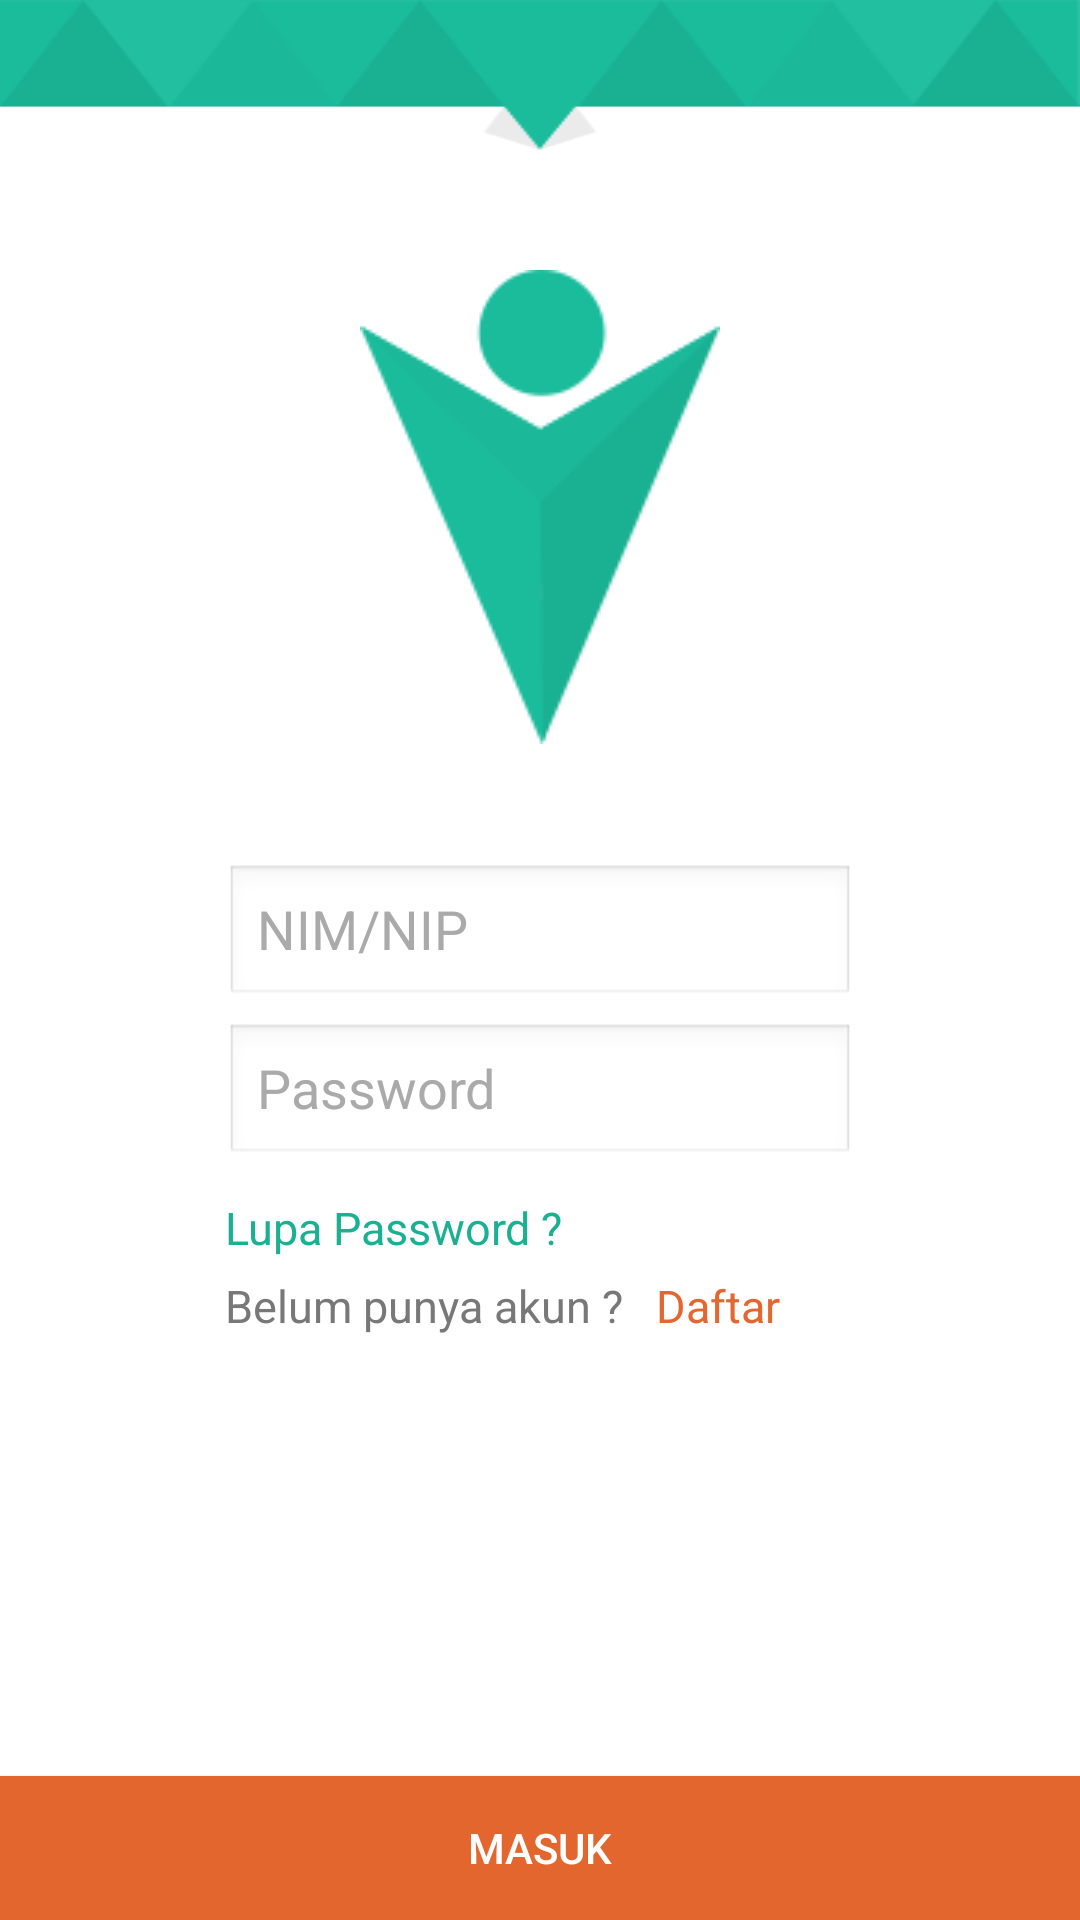

Write the Android layout XML for this screen, with the resource values it uses.
<!-- AndroidManifest.xml: application theme AppTheme -->
<!-- res/layout/activity_login.xml -->
<RelativeLayout xmlns:android="http://schemas.android.com/apk/res/android"
    xmlns:tools="http://schemas.android.com/tools"
    android:layout_width="match_parent"
    android:layout_height="match_parent"
    tools:context=".Login"
    android:background="@android:color/white"
    android:onClick="hideSoftKeyboard">
    <LinearLayout
        android:id="@+id/homepola"
        android:layout_width="match_parent"
        android:layout_height="wrap_content"
        >
    <ImageView
        android:layout_width="match_parent"
        android:layout_height="50dp"
        android:background="@drawable/pattern_home"
        android:adjustViewBounds="true"/>

    </LinearLayout>
    <LinearLayout
        android:layout_width="wrap_content"
        android:layout_height="wrap_content"
        android:id="@+id/homelogo"
        android:layout_centerHorizontal="true"
        android:layout_below="@+id/homepola">
    <ImageView
        android:layout_width="wrap_content"
        android:layout_height="wrap_content"
        android:src="@drawable/logo_home"
        android:adjustViewBounds="true"

        android:layout_marginTop="40dp"
        android:scaleType="fitXY" />
    </LinearLayout>
    <LinearLayout
        android:layout_width="match_parent"
        android:layout_height="wrap_content"
        android:orientation="vertical"
        android:id="@+id/konten"
        android:layout_below="@+id/homelogo"
        android:layout_centerHorizontal="true"
        android:layout_marginTop="40dp">

        <EditText
            android:layout_width="wrap_content"
            android:layout_height="wrap_content"
            android:inputType="number"
            android:ems="10"
            android:id="@+id/txt_username"
            android:layout_alignParentTop="true"
            android:layout_alignLeft="@+id/txt_password"
            android:layout_alignStart="@+id/txt_password"
            android:textColor="@android:color/black"
            android:textSize="18sp"
            android:hint="NIM/NIP"
            android:textColorHint="@android:color/darker_gray"
            android:layout_gravity="center_horizontal"
            android:background="@android:drawable/edit_text" />

        <EditText
            android:layout_width="wrap_content"
            android:layout_height="wrap_content"
            android:inputType="textPassword"
            android:ems="10"
            android:id="@+id/txt_password"
            android:layout_alignTop="@+id/txt_username"
            android:layout_centerHorizontal="true"
            android:textColor="@android:color/black"
            android:textSize="18sp"
            android:textColorHint="@android:color/darker_gray"
            android:hint="Password"
            android:layout_gravity="center_horizontal"
            android:background="@android:drawable/edit_text"
            android:layout_marginTop="5dp" />

    </LinearLayout>
    <FrameLayout
        android:layout_width="210dp"
        android:layout_height="wrap_content"
        android:layout_centerHorizontal="true"
        android:orientation="vertical"
        android:layout_below="@+id/konten"
        android:id="@+id/frameLayout"
        >



        <TextView
            android:layout_width="wrap_content"
            android:layout_height="wrap_content"
            android:textAppearance="?android:attr/textAppearanceMedium"
            android:text="Lupa Password ?"
            android:id="@+id/txt_lupa_password"
            android:clickable="true"
            android:onClick = "onClickLupa"
            android:textColor="#1cb093"
            android:layout_below="@+id/txt_password"
            android:layout_alignLeft="@+id/txt_belumakun"
            android:layout_alignStart="@+id/txt_belumakun"
            android:textSize="15sp"
            android:layout_marginTop="10dp" />

        <TextView
        android:layout_width="wrap_content"
        android:layout_height="wrap_content"
        android:textAppearance="?android:attr/textAppearanceMedium"
        android:text="Belum punya akun ?"
        android:id="@+id/txt_belumakun"
        android:textColor="#787878"
            android:textSize="15sp"
            android:layout_above="@+id/button"
            android:layout_alignLeft="@+id/frameLayout"
            android:layout_alignStart="@+id/frameLayout"
            android:layout_marginBottom="28dp"
            android:layout_marginTop="36dp" />

        <TextView
        android:layout_width="wrap_content"
        android:layout_height="wrap_content"
        android:textAppearance="?android:attr/textAppearanceMedium"
        android:text="Daftar"
        android:id="@+id/txt_daftar"
        android:clickable="true"
        android:onClick = "onClickDaftar"
        android:textColor="#e36730"
            android:textSize="15sp"
            android:layout_alignTop="@+id/txt_belumakun"
            android:layout_toRightOf="@+id/txt_belumakun"
            android:layout_toEndOf="@+id/txt_belumakun"
            android:layout_marginLeft="4dp"
            android:layout_gravity="right|bottom"
            android:layout_marginBottom="28dp"
            android:layout_marginRight="25dp" />

    </FrameLayout>
    <Button
        android:layout_width="wrap_content"
        android:layout_height="wrap_content"
        android:text="MASUK"
        android:id="@+id/button"
        android:layout_alignParentBottom="true"
        android:layout_alignParentRight="true"
        android:layout_alignParentEnd="true"
        android:onClick="onClick"
        android:layout_alignParentLeft="true"
        android:layout_alignParentStart="true"
        android:background="#e3662e"
        />


</RelativeLayout>
<!-- resources referenced by this layout -->
<resources>
  <!-- drawable logo_home: png bitmap (drawable, 7374 bytes) -->
  <!-- drawable pattern_home: png bitmap (drawable, 7919 bytes) -->
  <style name="AppTheme" parent="Theme.AppCompat">
          
          <item name="colorPrimary">@color/ColorPrimary</item>
          <item name="colorPrimaryDark">@color/ColorPrimaryDark</item>
  
      </style>
  <color name="ColorPrimary">#44bfa0</color>
  <color name="ColorPrimaryDark">#3db093</color>
</resources>
